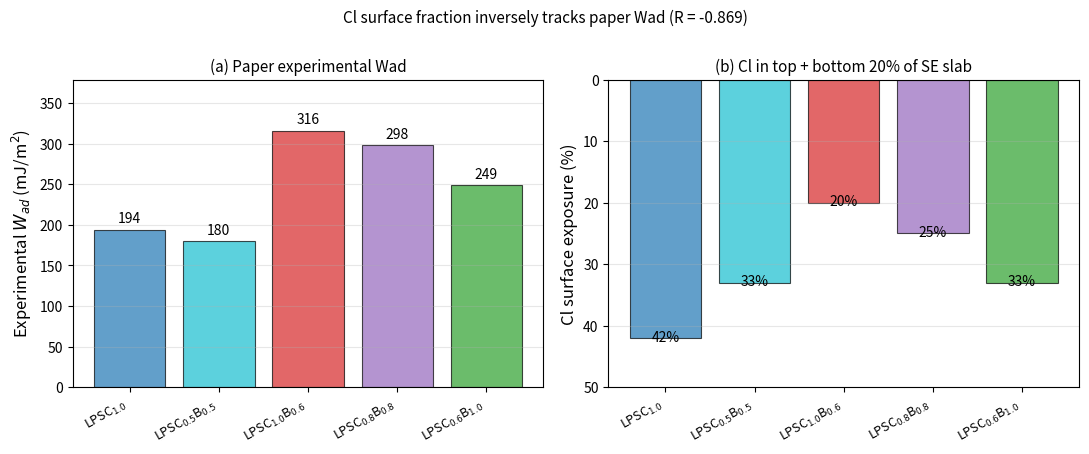
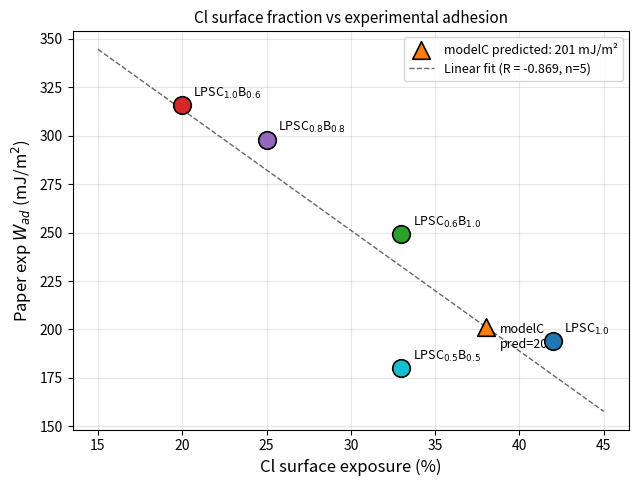

These charts were generated, in order, by the following Python code:
"""Phase 2a v8 — Cl surface fraction descriptor figure.

This descriptor distinguishes comp4 vs comp5 in the SAME direction as
paper experimental Wad, unlike Cl-O density (which gives 0/0/0 for
Li5.4 mix family).

Data (from v25 Y2 halogen z-distribution, top + bottom 20% of SE slab):
  comp1: 42%  (paper Wad 194 - low)
  comp2: 33%  (paper 180 - lowest)
  comp3: 20%  (paper 316 - highest) ⭐
  comp4: 25%  (paper 298)
  comp5: 33%  (paper 249)
  modelC: 38% (no paper exp - predicted Li6-level)

Inverse correlation expected: less Cl at surface → less anion-O Coulomb
repulsion → higher Wad.

Outputs:
  cl_surface_bar.pdf/png        bar chart paper exp + Cl_surface
  cl_surface_scatter.pdf/png    scatter Cl_surface vs paper Wad
  cl_surface_summary.csv        per-comp values
"""
from pathlib import Path
import matplotlib
matplotlib.use('Agg')
import matplotlib.pyplot as plt
import numpy as np

OUT_DIR = Path("binding_curves_plots"); OUT_DIR.mkdir(exist_ok=True)

ALL_COMPS = ['comp1', 'comp2', 'comp3', 'comp4', 'comp5', 'modelC']
PAPER_COMPS = ['comp1', 'comp2', 'comp3', 'comp4', 'comp5']

# Cl surface fraction (top + bottom 20% of SE slab, from v25 Y2)
CL_SURFACE = {'comp1': 42, 'comp2': 33, 'comp3': 20, 'comp4': 25, 'comp5': 33, 'modelC': 38}

# Paper experimental Wad (mJ/m²)
PAPER_EXP = {'comp1': 194, 'comp2': 180, 'comp3': 316, 'comp4': 298, 'comp5': 249}

LABELS_SHORT = {
    'comp1':  'LPSC$_{1.0}$',
    'comp2':  'LPSC$_{0.5}$B$_{0.5}$',
    'comp3':  'LPSC$_{1.0}$B$_{0.6}$',
    'comp4':  'LPSC$_{0.8}$B$_{0.8}$',
    'comp5':  'LPSC$_{0.6}$B$_{1.0}$',
    'modelC': 'LPSC$_{1.6}$',
}
COLORS = {
    'comp1':  '#1f77b4',  'comp2':  '#17becf',
    'comp3':  '#d62728',  'comp4':  '#9467bd', 'comp5':  '#2ca02c',
    'modelC': '#ff7f0e',
}

plt.rcParams.update({
    'font.size': 11, 'axes.labelsize': 12, 'axes.titlesize': 12,
    'xtick.labelsize': 10, 'ytick.labelsize': 10, 'legend.fontsize': 9,
    'figure.dpi': 150, 'savefig.dpi': 300, 'savefig.bbox': 'tight',
})


def main():
    # CSV
    csv_path = OUT_DIR / "cl_surface_summary.csv"
    with open(csv_path, 'w', encoding='utf-8') as f:
        f.write("comp,formula_short,Cl_surface_pct,paper_Wad_mJ_m2\n")
        for c in ALL_COMPS:
            pe = PAPER_EXP.get(c, '')
            f.write(f"{c},{LABELS_SHORT[c]},{CL_SURFACE[c]},{pe}\n")
    print(f"  saved {csv_path}")

    # Compute R (paper comps only)
    x = [CL_SURFACE[c] for c in PAPER_COMPS]
    y = [PAPER_EXP[c] for c in PAPER_COMPS]
    R = float(np.corrcoef(x, y)[0, 1])
    print(f"\n  R(Cl_surface vs paper Wad, n=5) = {R:+.4f}")

    # ── Figure 1: 2-panel bar (paper exp left, Cl_surface right) ──
    fig, axes = plt.subplots(1, 2, figsize=(11, 4.5))
    comps_plot = PAPER_COMPS
    x_pos = np.arange(len(comps_plot))
    cols = [COLORS[c] for c in comps_plot]

    ax = axes[0]
    y_exp = [PAPER_EXP[c] for c in comps_plot]
    ax.bar(x_pos, y_exp, color=cols, alpha=0.7, edgecolor='k', linewidth=0.8)
    for xi, yi in zip(x_pos, y_exp):
        ax.text(xi, yi + 5, f'{yi}', ha='center', va='bottom', fontsize=10)
    ax.set_xticks(x_pos)
    ax.set_xticklabels([LABELS_SHORT[c] for c in comps_plot], rotation=30, ha='right', fontsize=9)
    ax.set_ylabel(r'Experimental $W_{ad}$ (mJ/m$^2$)', fontsize=12)
    ax.set_title('(a) Paper experimental Wad', fontsize=11)
    ax.set_ylim(0, max(y_exp)*1.2)
    ax.grid(axis='y', alpha=0.3)

    ax = axes[1]
    y_calc = [CL_SURFACE[c] for c in comps_plot]
    ax.bar(x_pos, y_calc, color=cols, alpha=0.7, edgecolor='k', linewidth=0.8)
    for xi, yi in zip(x_pos, y_calc):
        ax.text(xi, yi + 1, f'{yi}%', ha='center', va='bottom', fontsize=10)
    ax.set_xticks(x_pos)
    ax.set_xticklabels([LABELS_SHORT[c] for c in comps_plot], rotation=30, ha='right', fontsize=9)
    ax.set_ylabel('Cl surface exposure (%)', fontsize=12)
    ax.set_title('(b) Cl in top + bottom 20% of SE slab', fontsize=11)
    ax.set_ylim(0, 50)
    ax.grid(axis='y', alpha=0.3)
    ax.invert_yaxis()  # invert so high Cl = bottom (low Wad)

    fig.suptitle(f'Cl surface fraction inversely tracks paper Wad (R = {R:+.3f})',
                 fontsize=11, y=1.00)
    fig.tight_layout()
    fig.savefig(OUT_DIR / "cl_surface_bar.pdf", bbox_inches='tight')
    fig.savefig(OUT_DIR / "cl_surface_bar.png", bbox_inches='tight')
    plt.close()
    print(f"  saved cl_surface_bar.pdf/png")

    # ── Figure 2: Scatter ──
    fig, ax = plt.subplots(figsize=(6.5, 5))
    for c in PAPER_COMPS:
        ax.scatter(CL_SURFACE[c], PAPER_EXP[c], color=COLORS[c], s=160,
                   edgecolor='k', linewidth=1.2, zorder=10)
        ax.annotate(LABELS_SHORT[c], (CL_SURFACE[c], PAPER_EXP[c]),
                    xytext=(8, 6), textcoords='offset points', fontsize=9)
    if 'modelC' in CL_SURFACE:
        # modelC predicted point — use linear fit
        coef = np.polyfit(x, y, 1)
        mc_pred = float(np.polyval(coef, CL_SURFACE['modelC']))
        ax.scatter(CL_SURFACE['modelC'], mc_pred, color=COLORS['modelC'], s=160,
                   marker='^', edgecolor='k', linewidth=1.2, zorder=10,
                   label=f'modelC predicted: {mc_pred:.0f} mJ/m²')
        ax.annotate(f'modelC\npred={mc_pred:.0f}', (CL_SURFACE['modelC'], mc_pred),
                    xytext=(10, -15), textcoords='offset points', fontsize=9)
    coef = np.polyfit(x, y, 1)
    xfit = np.linspace(15, 45, 50)
    ax.plot(xfit, np.polyval(coef, xfit), 'k--', lw=1, alpha=0.6,
            label=f'Linear fit (R = {R:+.3f}, n=5)')
    ax.set_xlabel('Cl surface exposure (%)', fontsize=12)
    ax.set_ylabel(r'Paper exp $W_{ad}$ (mJ/m$^2$)', fontsize=12)
    ax.set_title('Cl surface fraction vs experimental adhesion', fontsize=11)
    ax.legend(loc='upper right', fontsize=9)
    ax.grid(True, alpha=0.3)
    fig.tight_layout()
    fig.savefig(OUT_DIR / "cl_surface_scatter.pdf", bbox_inches='tight')
    fig.savefig(OUT_DIR / "cl_surface_scatter.png", bbox_inches='tight')
    plt.close()
    print(f"  saved cl_surface_scatter.pdf/png  (R = {R:+.3f})")

    print(f"\nAll outputs in: {OUT_DIR.resolve()}")
    print(f"\n--- Per-comp values ---")
    print(f"{'comp':<8} {'Cl_surf':>8} {'paper_Wad':>10}")
    for c in ALL_COMPS:
        pe = PAPER_EXP.get(c, '—')
        print(f"  {c:<8} {CL_SURFACE[c]:>7d}% {str(pe):>10}")


if __name__ == "__main__":
    main()
